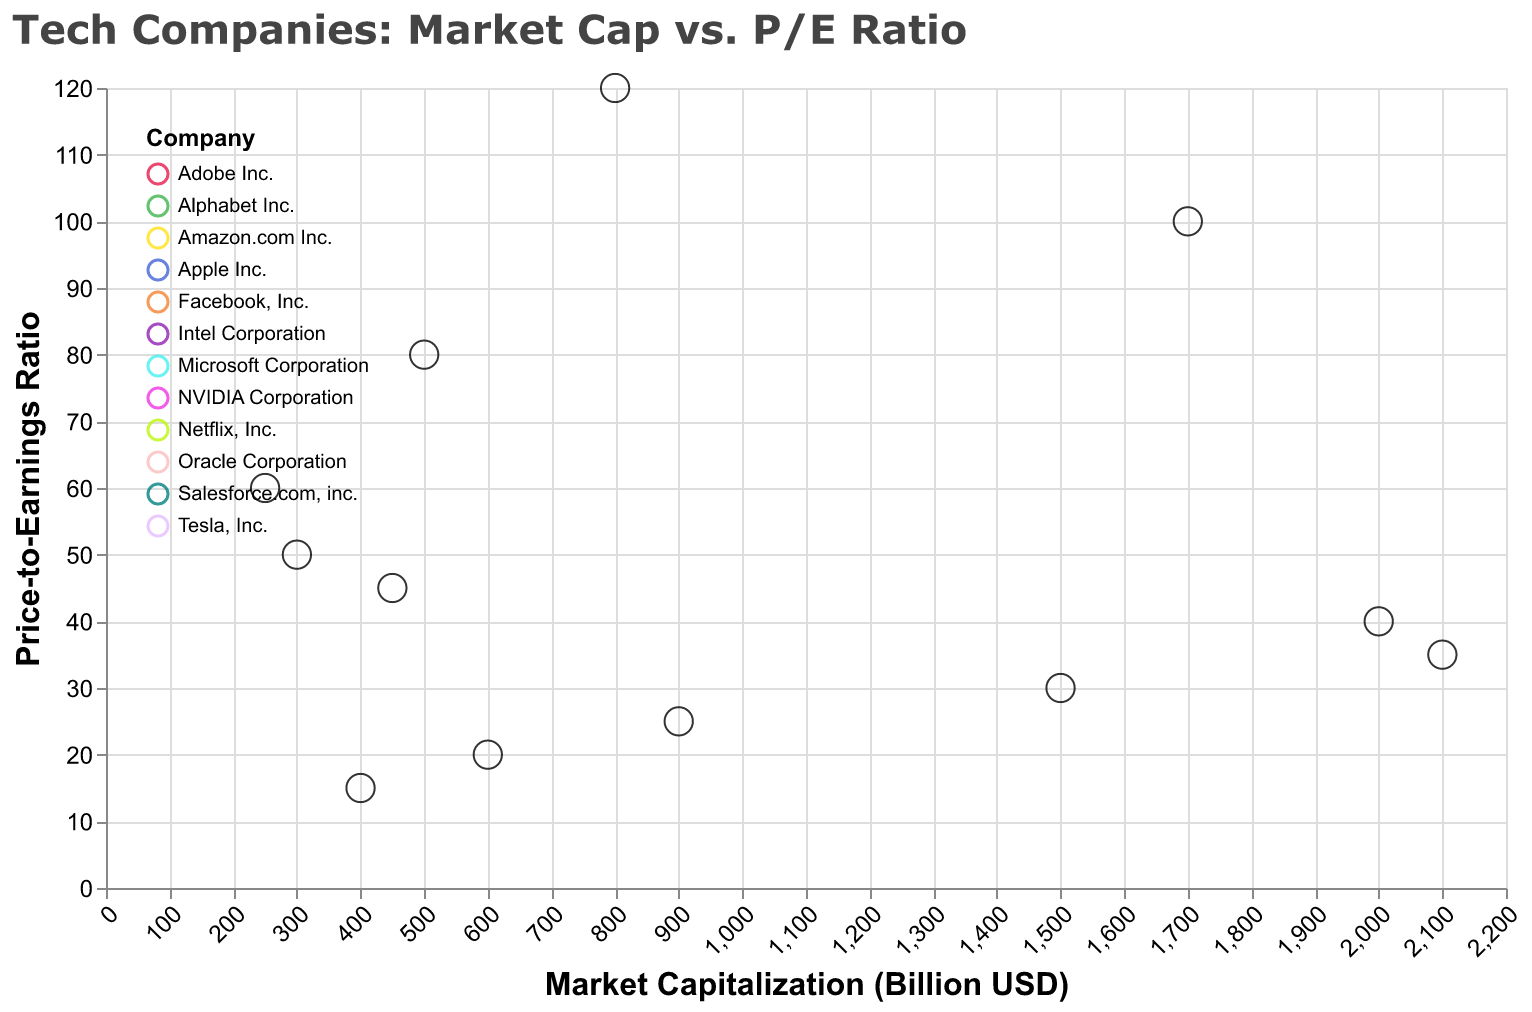

Data behind this chart, as committed beside it:
Company, Market Cap, P/E Ratio
Alphabet Inc., 1500, 30
Apple Inc., 2100, 35
Amazon.com Inc., 1700, 100
Microsoft Corporation, 2000, 40
Tesla, Inc., 800, 120
Facebook, Inc., 900, 25
Netflix, Inc., 300, 50
NVIDIA Corporation, 500, 80
Salesforce.com, inc., 250, 60
Oracle Corporation, 600, 20
Intel Corporation, 400, 15
Adobe Inc., 450, 45
